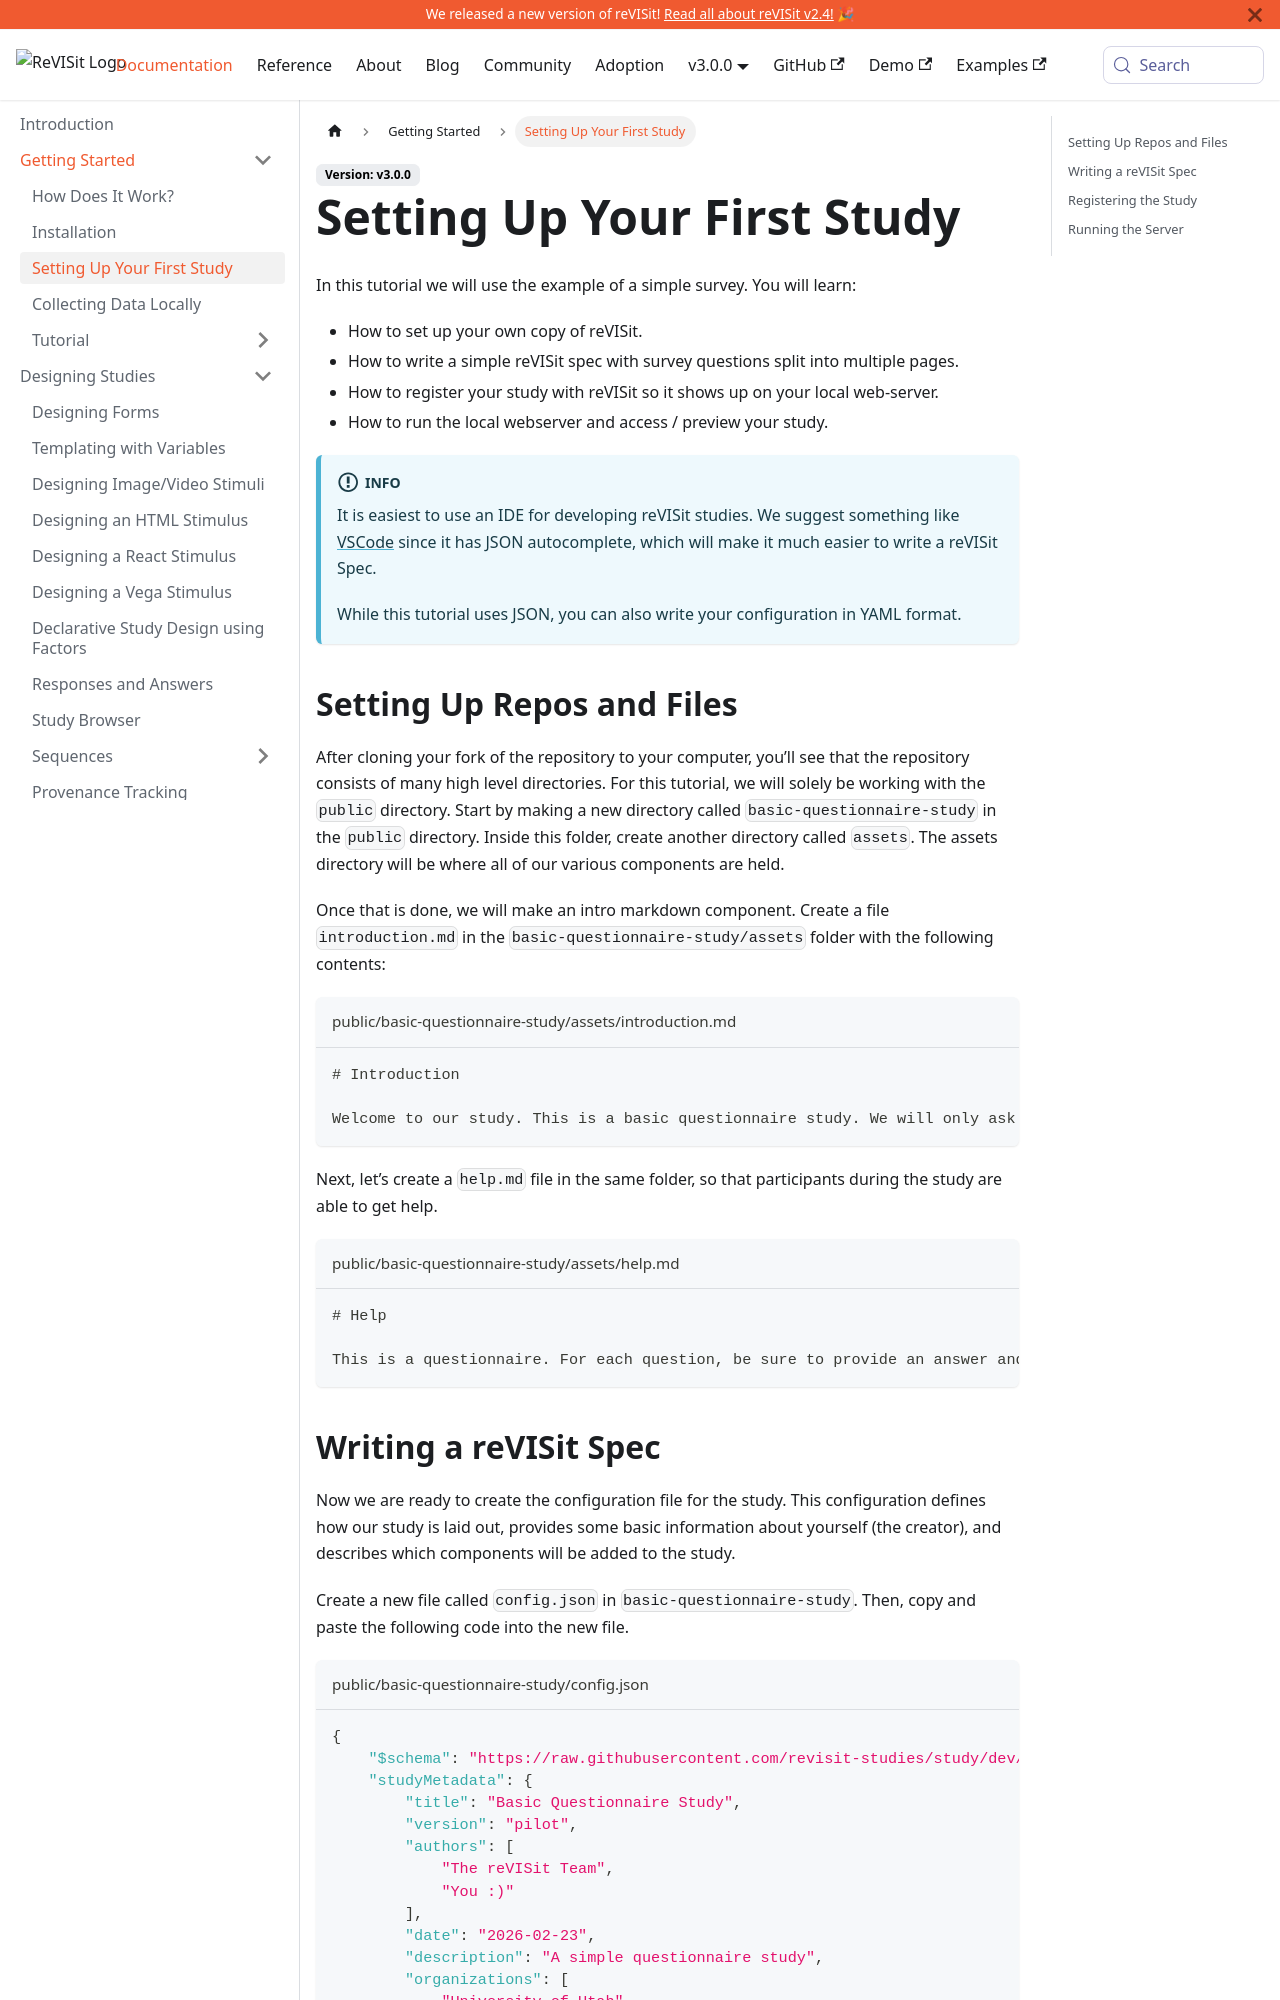

repository: revisit-studies/reVISit-studies.github.io · page: docs/getting-started/your-first-study/index.html · generator: docusaurus

# Setting Up Your First Study

In this tutorial we will use the example of a simple survey. You will learn:

* How to set up your own copy of reVISit.
* How to write a simple reVISit spec with survey questions split into multiple pages.
* How to register your study with reVISit so it shows up on your local web-server.
* How to run the local webserver and access / preview your study.

:::info
It is easiest to use an IDE for developing reVISit studies. We suggest something like [VSCode](https://code.visualstudio.com/) since it has JSON autocomplete, which will make it much easier to write a reVISit Spec.

While this tutorial uses JSON, you can also write your configuration in YAML format.
:::

## Setting Up Repos and Files

After cloning your fork of the repository to your computer, you’ll see that the repository consists of many high level directories. For this tutorial, we will solely be working with the `public` directory. Start by making a new directory called `basic-questionnaire-study` in the `public` directory. Inside this folder, create another directory called `assets`. The assets directory will be where all of our various components are held.

Once that is done, we will make an intro markdown component. Create a file `introduction.md` in the `basic-questionnaire-study/assets` folder with the following contents:

```markdown title="public/basic-questionnaire-study/assets/introduction.md"
# Introduction

Welcome to our study. This is a basic questionnaire study. We will only ask you a few questions and then we will be done.
```

Next, let’s create a `help.md` file in the same folder, so that participants during the study are able to get help.

```markdown title="public/basic-questionnaire-study/assets/help.md"
# Help

This is a questionnaire. For each question, be sure to provide an answer and then click **Next** when you’re ready to move onto the next question.
```
